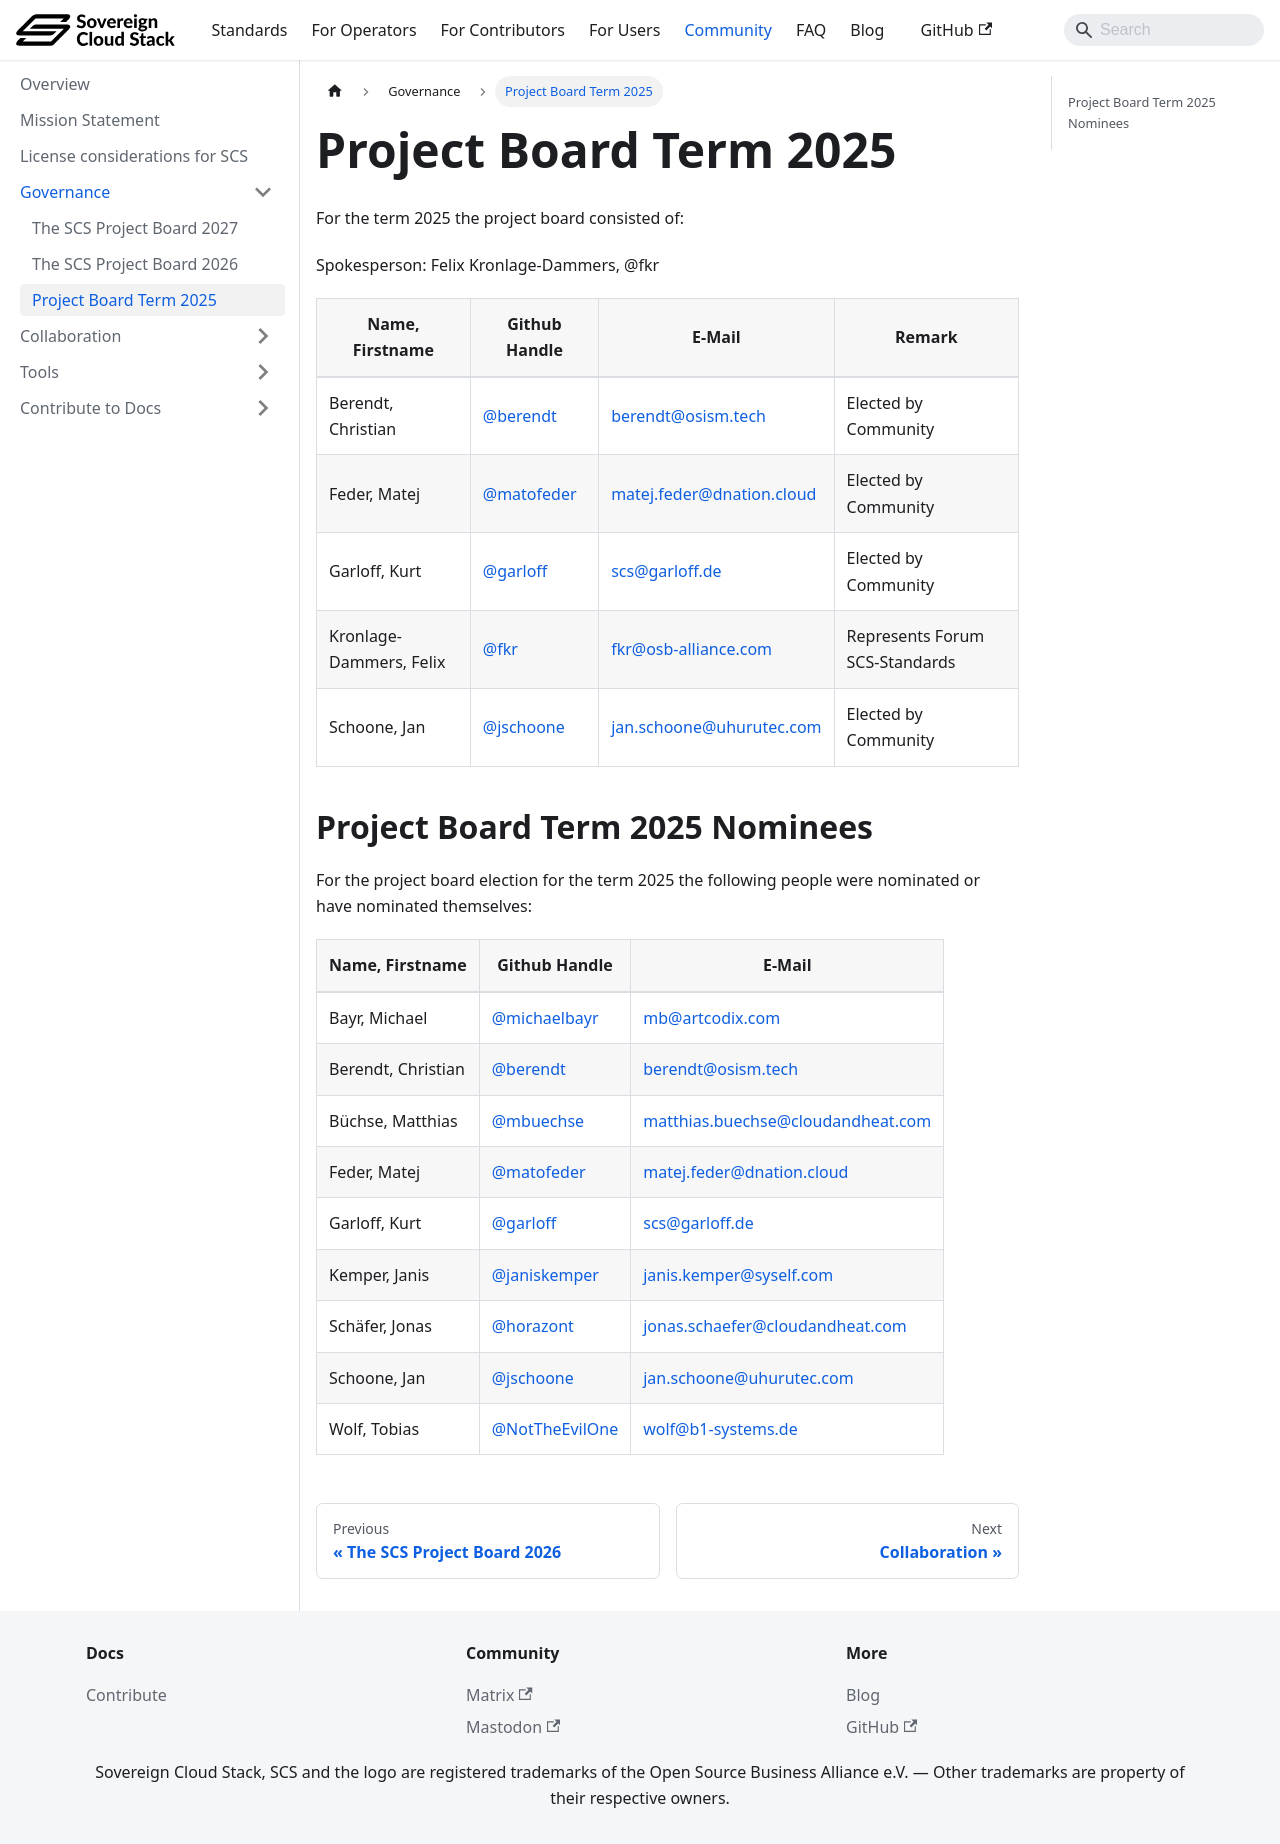

repository: SovereignCloudStack/docs · page: community/governance/project-board-2025/index.html · generator: docusaurus

# Project Board Term 2025

For the term 2025 the project board consisted of:

Spokesperson: Felix Kronlage-Dammers, @fkr

| Name, Firstname         | Github Handle                                  | E-Mail                                                        | Remark                         |
| ----------------------- | ---------------------------------------------- | ------------------------------------------------------------- | ------------------------------ |
| Berendt, Christian      | [@berendt](https://github.com/berendt)         | [berendt@osism.tech](mailto:berendt@osism.tech)               | Elected by Community           |
| Feder, Matej            | [@matofeder](https://github.com/matofeder)     | [matej.feder@dnation.cloud](mailto:matej.feder@dnation.cloud) | Elected by Community           |
| Garloff, Kurt           | [@garloff](https://github.com/garloff)         | [scs@garloff.de](mailto:scs@garloff.de)                       | Elected by Community           |
| Kronlage-Dammers, Felix | [@fkr](https://github.com/fkr)                 | [fkr@osb-alliance.com](mailto:fkr@osb-alliance.com)           | Represents Forum SCS-Standards |
| Schoone, Jan            | [@jschoone](https://github.com/jschoone)       | [jan.schoone@uhurutec.com](mailto:jan.schoone@uhurutec.com)   | Elected by Community           |

## Project Board Term 2025 Nominees

For the project board election for the term 2025 the following people were nominated or have nominated themselves:

| Name, Firstname     | Github Handle                                          | E-Mail                                                                             |
| ------------------- | ------------------------------------------------------ | ---------------------------------------------------------------------------------- |
| Bayr, Michael       | [@michaelbayr](https://github.com/michaelbayr)         | [mb@artcodix.com](mailto:mb@artcodix.com)                                          |
| Berendt, Christian  | [@berendt](https://github.com/berendt)                 | [berendt@osism.tech](mailto:berendt@osism.tech)                                    |
| Büchse, Matthias    | [@mbuechse](https://github.com/mbuechse)               | [matthias.buechse@cloudandheat.com](mailto:matthias.buechse@cloudandheat.com)      |
| Feder, Matej        | [@matofeder](https://github.com/matofeder)             | [matej.feder@dnation.cloud](mailto:matej.feder@dnation.cloud)                      |
| Garloff, Kurt       | [@garloff](https://github.com/garloff)                 | [scs@garloff.de](mailto:scs@garloff.de)                                            |
| Kemper, Janis       | [@janiskemper](https://github.com/janiskemper)         | [janis.kemper@syself.com](mailto:janis.kemper@syself.com)                          |
| Schäfer, Jonas      | [@horazont](https://github.com/horazont)               | [jonas.schaefer@cloudandheat.com](mailto:jonas.schaefer@cloudandheat.com)          |
| Schoone, Jan        | [@jschoone](https://github.com/jschoone)               | [jan.schoone@uhurutec.com](mailto:jan.schoone@uhurutec.com)                        |
| Wolf, Tobias        | [@NotTheEvilOne](https://github.com/NotTheEvilOne)     | [wolf@b1-systems.de](mailto:wolf@b1-systems.de)                                    |
